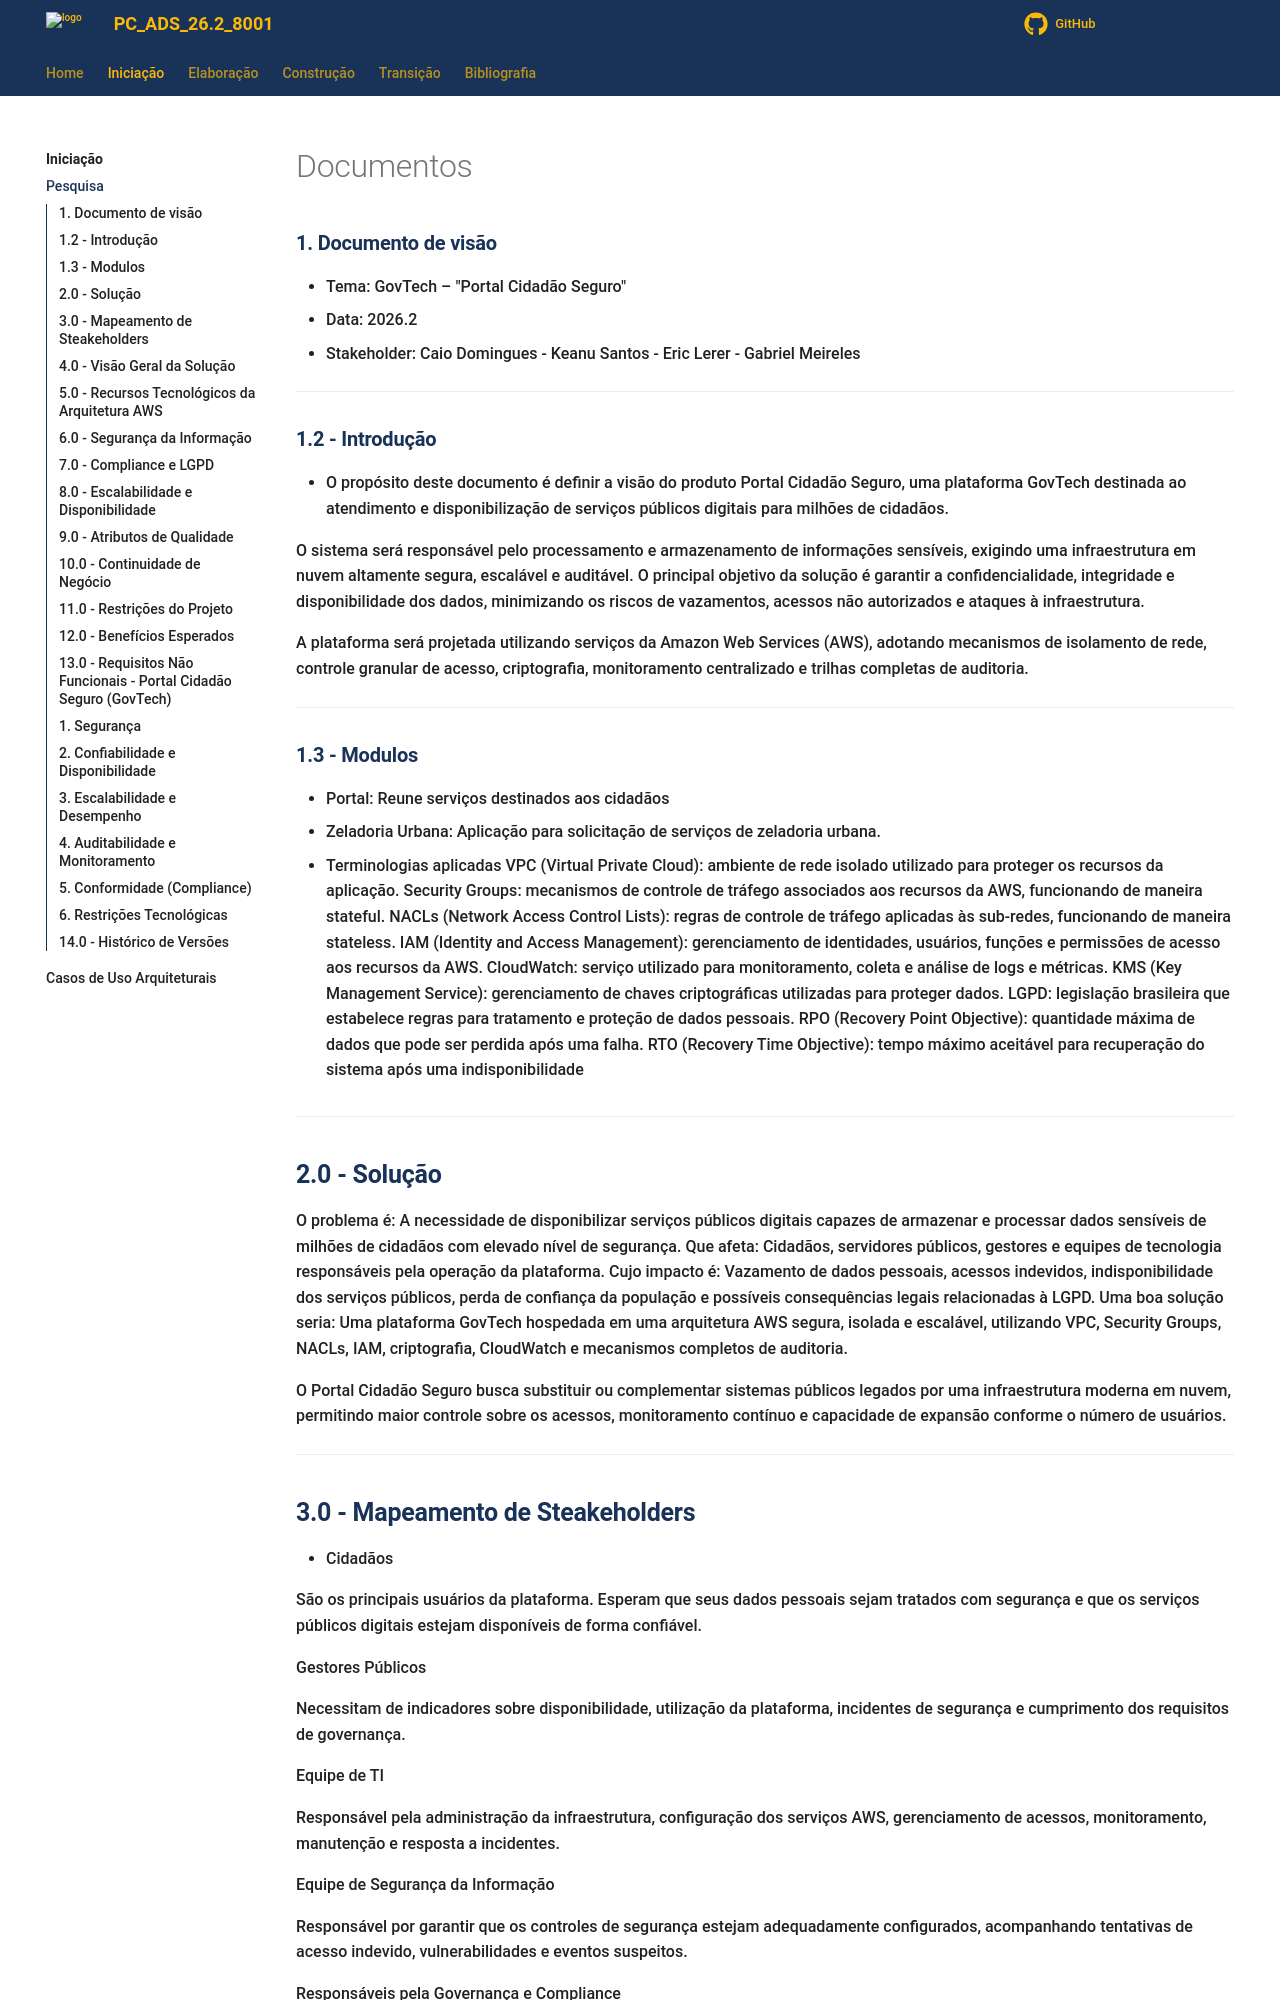

repository: KeanuSGP/copia-bdcc-ads · page: Iniciacao/pesquisa/index.html · generator: mkdocs

---
id: documento de visão
title: Documento de visão
---

# Documentos
### **1. Documento de visão**

- Tema: GovTech – "Portal Cidadão Seguro"
- Data: 2026.2
- Stakeholder: Caio Domingues - Keanu Santos - Eric Lerer - Gabriel Meireles

---

### **1.2 - Introdução**

- O propósito deste documento é definir a visão do produto Portal Cidadão Seguro, uma plataforma GovTech destinada ao atendimento e disponibilização de serviços públicos digitais para milhões de cidadãos.

O sistema será responsável pelo processamento e armazenamento de informações sensíveis, exigindo uma infraestrutura em nuvem altamente segura, escalável e auditável. O principal objetivo da solução é garantir a confidencialidade, integridade e disponibilidade dos dados, minimizando os riscos de vazamentos, acessos não autorizados e ataques à infraestrutura.

A plataforma será projetada utilizando serviços da Amazon Web Services (AWS), adotando mecanismos de isolamento de rede, controle granular de acesso, criptografia, monitoramento centralizado e trilhas completas de auditoria.

---

### **1.3 - Modulos**

- Portal: Reune serviços destinados aos cidadãos
- Zeladoria Urbana: Aplicação para solicitação de serviços de zeladoria urbana.

- Terminologias aplicadas
VPC (Virtual Private Cloud): ambiente de rede isolado utilizado para proteger os recursos da aplicação.
Security Groups: mecanismos de controle de tráfego associados aos recursos da AWS, funcionando de maneira stateful.
NACLs (Network Access Control Lists): regras de controle de tráfego aplicadas às sub-redes, funcionando de maneira stateless.
IAM (Identity and Access Management): gerenciamento de identidades, usuários, funções e permissões de acesso aos recursos da AWS.
CloudWatch: serviço utilizado para monitoramento, coleta e análise de logs e métricas.
KMS (Key Management Service): gerenciamento de chaves criptográficas utilizadas para proteger dados.
LGPD: legislação brasileira que estabelece regras para tratamento e proteção de dados pessoais.
RPO (Recovery Point Objective): quantidade máxima de dados que pode ser perdida após uma falha.
RTO (Recovery Time Objective): tempo máximo aceitável para recuperação do sistema após uma indisponibilidade

---

## **2.0 - Solução**


O problema é:	A necessidade de disponibilizar serviços públicos digitais capazes de armazenar e processar dados sensíveis de milhões de cidadãos com elevado nível de segurança.
Que afeta:	Cidadãos, servidores públicos, gestores e equipes de tecnologia responsáveis pela operação da plataforma.
Cujo impacto é:	Vazamento de dados pessoais, acessos indevidos, indisponibilidade dos serviços públicos, perda de confiança da população e possíveis consequências legais relacionadas à LGPD.
Uma boa solução seria:	Uma plataforma GovTech hospedada em uma arquitetura AWS segura, isolada e escalável, utilizando VPC, Security Groups, NACLs, IAM, criptografia, CloudWatch e mecanismos completos de auditoria.

O Portal Cidadão Seguro busca substituir ou complementar sistemas públicos legados por uma infraestrutura moderna em nuvem, permitindo maior controle sobre os acessos, monitoramento contínuo e capacidade de expansão conforme o número de usuários.

---
